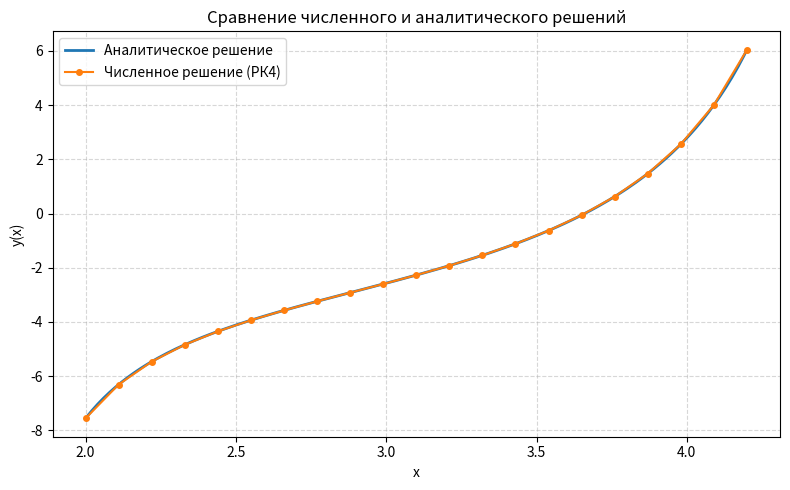

Reproduce this figure in Python.
import math
import sys

import matplotlib.pyplot as plt
import numpy as np

if hasattr(sys.stdout, "reconfigure"):
    sys.stdout.reconfigure(encoding="utf-8")


def rhs(x: float, y: float, v: float) -> tuple[float, float]:
    """Правая часть системы для x*y'' - 2(x*tan(x)+1)*y' + 2*y*tan(x) = 0"""
    dy = v
    dv = (2 * (x * math.tan(x) + 1) * v - 2 * y * math.tan(x)) / x
    return dy, dv


def rk4_step(x: float, y: float, v: float, h: float) -> tuple[float, float]:
    """Шаг метода Рунге–Кутты 4-го порядка для системы из двух уравнений."""
    k1_y, k1_v = rhs(x, y, v)
    k2_y, k2_v = rhs(x + h / 2, y + h * k1_y / 2, v + h * k1_v / 2)
    k3_y, k3_v = rhs(x + h / 2, y + h * k2_y / 2, v + h * k2_v / 2)
    k4_y, k4_v = rhs(x + h, y + h * k3_y, v + h * k3_v)

    y_next = y + (h / 6) * (k1_y + 2 * k2_y + 2 * k3_y + k4_y)
    v_next = v + (h / 6) * (k1_v + 2 * k2_v + 2 * k3_v + k4_v)
    return y_next, v_next


def integrate(
    alpha: float, x0: float, y0: float, h: float, steps: int
) -> tuple[list[float], list[float], list[float]]:
    """Интегрирует задачу Коши при заданном начальном наклоне alpha."""
    xs = [x0]
    ys = [y0]
    vs = [alpha]
    x = x0
    y = y0
    v = alpha

    for _ in range(steps):
        y, v = rk4_step(x, y, v, h)
        x = round(x + h, 12)  # устраняем накопление ошибок сложения
        xs.append(x)
        ys.append(y)
        vs.append(v)

    return xs, ys, vs


def shooting(
    x0: float,
    xb: float,
    y0: float,
    yb: float,
    h: float,
    alpha0: float,
    alpha1: float,
    tol: float = 1e-8,
    max_iter: int = 30,
) -> tuple[list[float], list[float], list[float], float, list[dict]]:
    """Метод стрельбы с использованием метода секущих."""
    steps = int(round((xb - x0) / h))
    history: list[dict] = []

    xs_prev, ys_prev, vs_prev = integrate(alpha0, x0, y0, h, steps)
    res_prev = ys_prev[-1] - yb
    history.append(
        {"iter": 0, "alpha": alpha0, "y_end": ys_prev[-1], "residual": res_prev}
    )

    xs_curr, ys_curr, vs_curr = integrate(alpha1, x0, y0, h, steps)
    res_curr = ys_curr[-1] - yb
    history.append(
        {"iter": 1, "alpha": alpha1, "y_end": ys_curr[-1], "residual": res_curr}
    )

    iter_idx = 1
    while abs(res_curr) > tol and iter_idx < max_iter:
        denom = res_curr - res_prev
        if abs(denom) < 1e-14:
            raise RuntimeError("Метод секущих остановлен из-за малого знаменателя.")

        alpha_next = alpha1 - res_curr * (alpha1 - alpha0) / denom

        alpha0, res_prev = alpha1, res_curr
        xs_prev, ys_prev, vs_prev = xs_curr, ys_curr, vs_curr

        alpha1 = alpha_next
        xs_curr, ys_curr, vs_curr = integrate(alpha1, x0, y0, h, steps)
        res_curr = ys_curr[-1] - yb

        iter_idx += 1
        history.append(
            {
                "iter": iter_idx,
                "alpha": alpha1,
                "y_end": ys_curr[-1],
                "residual": res_curr,
            }
        )

    if abs(res_curr) > tol:
        raise RuntimeError(
            "Метод стрельбы не достиг требуемой точности за допустимое число итераций."
        )

    return xs_curr, ys_curr, vs_curr, alpha1, history


def fmt(value: float, width: int = 12, precision: int = 6) -> str:
    """Форматирует число без экспоненциальной записи."""
    return f"{value:{width}.{precision}f}"


def exact_solution(x: float) -> float:
    """Аналитическое решение из условия задачи."""
    return x * math.tan(x) + math.tan(x) - x + 1


def plot_solutions(xs: list[float], ys: list[float], x_start: float, x_end: float) -> None:
    """Строит графики численного и точного решений."""
    dense_x = np.arange(x_start, x_end + 0.01, 0.01)
    dense_y = [exact_solution(x) for x in dense_x]

    plt.figure(figsize=(8, 5))
    plt.plot(dense_x, dense_y, label="Аналитическое решение", linewidth=2)
    plt.plot(xs, ys, "o-", label="Численное решение (РК4)", markersize=4)

    plt.title("Сравнение численного и аналитического решений")
    plt.xlabel("x")
    plt.ylabel("y(x)")
    plt.grid(True, linestyle="--", alpha=0.5)
    plt.legend()
    plt.tight_layout()
    plt.show()


def main() -> None:
    x_start = 2.0
    x_end = 4.2
    y_start = -7.555
    y_end = 6.044
    h = 0.11

    alpha_guess_0 = 4.0
    alpha_guess_1 = 8.0

    xs, ys, vs, alpha, history = shooting(
        x_start,
        x_end,
        y_start,
        y_end,
        h,
        alpha_guess_0,
        alpha_guess_1,
        tol=1e-9,
    )

    print("Решаем краевую задачу методом стрельбы:")
    print("x^4 * y'' - 3x^2 * y' + (3x + 2) * y = 0")
    print(f"y({x_start}) = {y_start}, y({x_end}) = {y_end}, шаг h = {h}\n")

    print("Итерации метода секущих для подбора начального наклона y'(0.5):")
    print(f"{'k':>2} {'alpha':>12} {'y(b)':>12} {'невязка':>12}")
    for item in history:
        print(
            f"{item['iter']:>2} "
            f"{fmt(item['alpha'], 12, 8)} "
            f"{fmt(item['y_end'], 12, 8)} "
            f"{fmt(item['residual'], 12, 6)}"
        )

    print(f"\nПодобранный наклон y'({x_start}) = {fmt(alpha, precision=8)}\n")

    print("Сравнение численного решения с аналитическим:")
    print(f"{'i':>2} {'x':>6} {'y числ.':>12} {'y точн.':>12} {'ошибка':>12}")
    max_error = 0.0
    for i, (x, y_num) in enumerate(zip(xs, ys)):
        y_true = exact_solution(x)
        error = abs(y_true - y_num)
        max_error = max(max_error, error)
        print(
            f"{i:>2} {x:>6.2f} "
            f"{fmt(y_num, 12, 8)} "
            f"{fmt(y_true, 12, 8)} "
            f"{fmt(error, 12, 6)}"
        )

    print(
        f"\nМаксимальная абсолютная погрешность на сетке: {fmt(max_error, precision=6)}"
    )

    plot_solutions(xs, ys, x_start, x_end)


if __name__ == "__main__":
    main()
